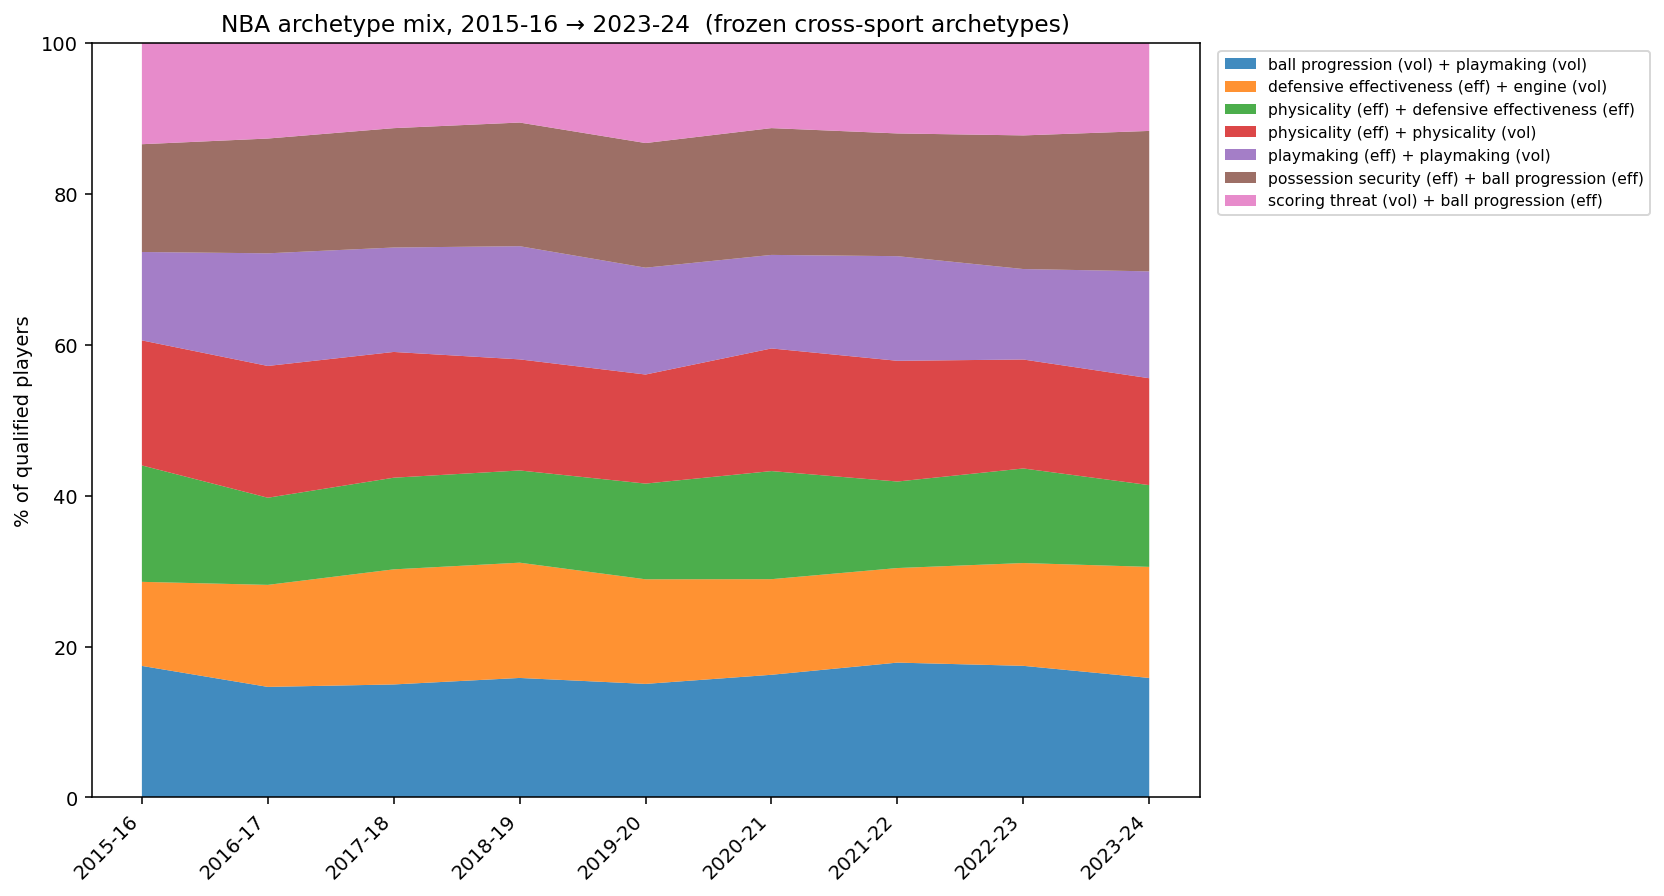

The file beside this chart, header and first rows:
season, ball progression (vol) + playmaking (vol…, defensive effectiveness (eff) + engine (…, physicality (eff) + defensive effectiven…, physicality (eff) + physicality (vol), playmaking (eff) + playmaking (vol), possession security (eff) + ball progres…, scoring threat (vol) + ball progression …
2015-16, 17.4, 11.1, 15.4, 16.6, 11.7, 14.3, 13.4
2016-17, 14.6, 13.5, 11.5, 17.5, 14.9, 15.2, 12.7
2017-18, 15.0, 15.3, 12.1, 16.7, 13.8, 15.8, 11.3
2018-19, 15.8, 15.3, 12.2, 14.7, 15.0, 16.4, 10.6
2019-20, 15.0, 13.9, 12.7, 14.5, 14.2, 16.5, 13.3
2020-21, 16.3, 12.7, 14.3, 16.3, 12.4, 16.8, 11.3
2021-22, 17.9, 12.5, 11.5, 16.0, 13.9, 16.3, 12.0
2022-23, 17.4, 13.6, 12.5, 14.4, 12.0, 17.7, 12.3
2023-24, 15.8, 14.7, 10.8, 14.2, 14.2, 18.6, 11.7
